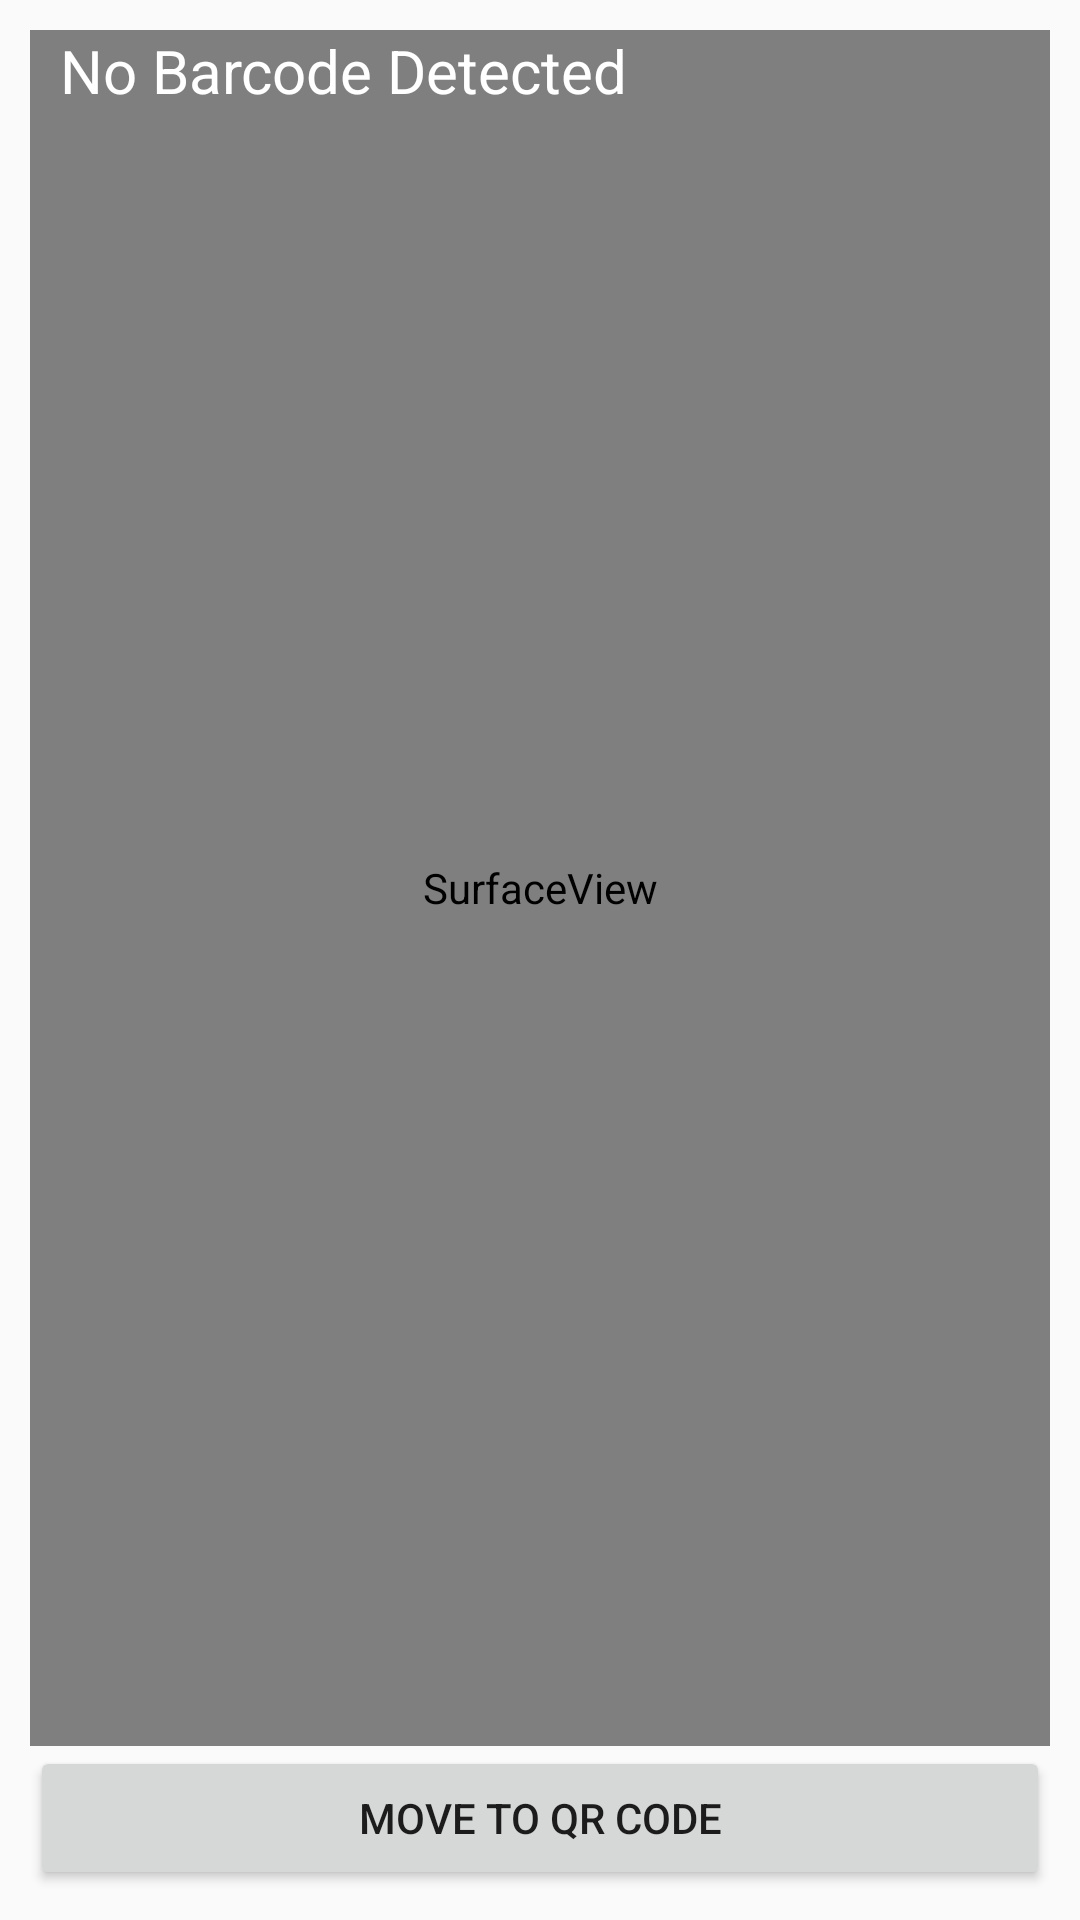

The Android layout XML behind this screen, and the referenced resources:
<!-- AndroidManifest.xml: application theme MyAppTheme -->
<!-- res/layout/activity_scanner.xml -->
<?xml version="1.0" encoding="utf-8"?>
<RelativeLayout
    xmlns:android="http://schemas.android.com/apk/res/android"
    android:layout_width="match_parent"
    android:layout_height="match_parent"
    android:padding="10dp">

    <SurfaceView
        android:id="@+id/surfaceView"
        android:layout_width="match_parent"
        android:layout_height="match_parent"
        android:layout_above="@+id/btnAction"
        android:layout_alignParentStart="true"
        android:layout_centerVertical="true" />

    <TextView
        android:id="@+id/txtBarcodeValue"
        android:layout_width="wrap_content"
        android:layout_height="wrap_content"
        android:layout_alignParentTop="true"
        android:layout_marginStart="10dp"
        android:text="No Barcode Detected"
        android:textColor="@android:color/white"
        android:textSize="20sp" />


    <Button
        android:id="@+id/btnAction"
        android:layout_width="match_parent"
        android:layout_height="wrap_content"
        android:layout_alignParentBottom="true"
        android:text="MOVE TO QR CODE" />
</RelativeLayout>
<!-- resources referenced by this layout -->
<resources>
  <style name="MyAppTheme" parent="Theme.AppCompat.Light.DarkActionBar">
          
          <item name="colorPrimary">@color/colorPrimary</item>
          <item name="colorPrimaryDark">@color/colorPrimaryDark</item>
          <item name="colorAccent">@color/colorAccent</item>
      </style>
  <color name="colorPrimary">#3F51B5</color>
  <color name="colorPrimaryDark">#303F9F</color>
  <color name="colorAccent">#FF4081</color>
</resources>
